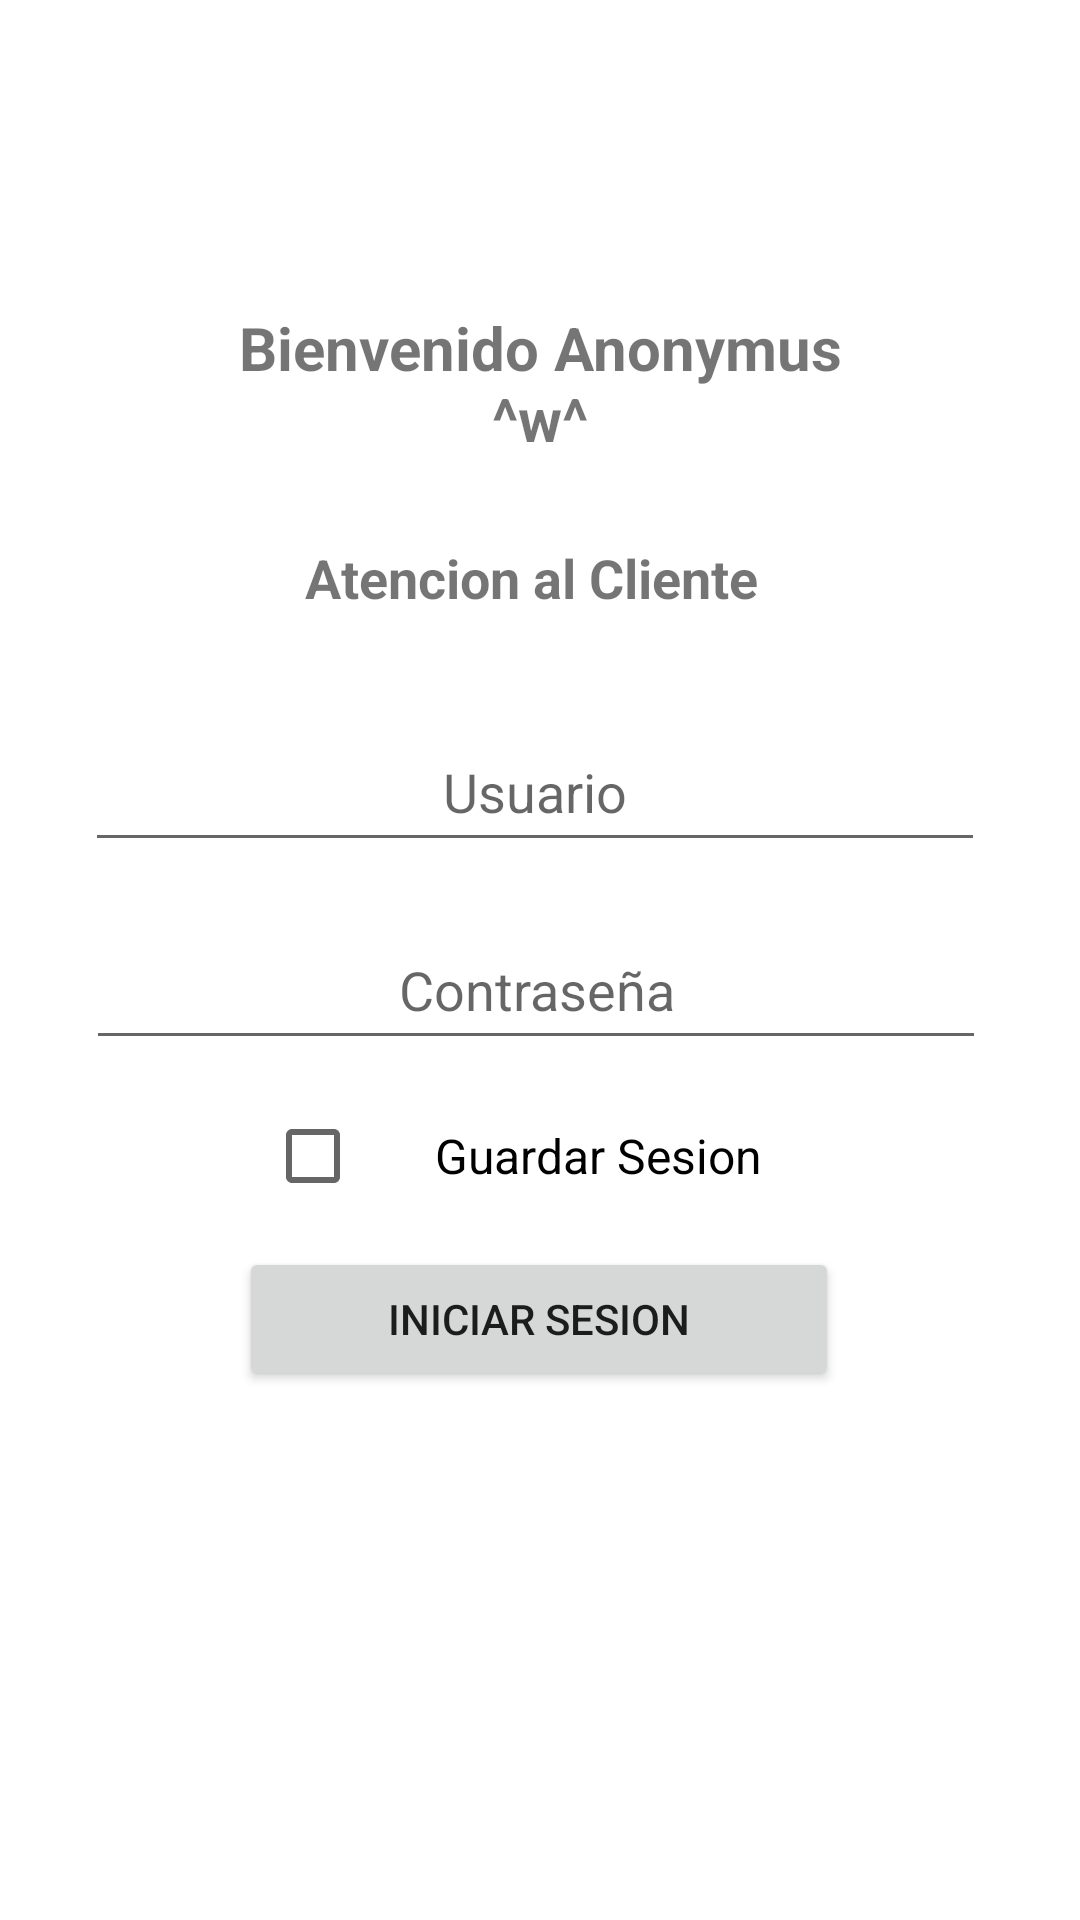

This screen was rendered from an Android layout file. Write that file and the resources it references.
<!-- AndroidManifest.xml: application theme Theme.SITEAPP -->
<!-- res/layout/activity_main.xml -->
<?xml version="1.0" encoding="utf-8"?>
<androidx.constraintlayout.widget.ConstraintLayout xmlns:android="http://schemas.android.com/apk/res/android"
    xmlns:app="http://schemas.android.com/apk/res-auto"
    xmlns:tools="http://schemas.android.com/tools"
    android:layout_width="match_parent"
    android:layout_height="match_parent"
    tools:context=".MainActivity">

    <TextView
        android:id="@+id/txv1"
        android:layout_width="229dp"
        android:layout_height="65dp"
        android:gravity="center"
        android:text="@string/txv1"
        android:textSize="20sp"
        android:textStyle="bold"
        app:layout_constraintBottom_toBottomOf="parent"
        app:layout_constraintEnd_toEndOf="parent"
        app:layout_constraintStart_toStartOf="parent"
        app:layout_constraintTop_toTopOf="parent"
        app:layout_constraintVertical_bias="0.166" />

    <TextView
        android:id="@+id/txv2"
        android:layout_width="156dp"
        android:layout_height="41dp"
        android:layout_marginTop="20dp"
        android:text="@string/txv2"
        android:textSize="18sp"
        android:textStyle="bold"
        app:layout_constraintEnd_toEndOf="parent"
        app:layout_constraintHorizontal_bias="0.499"
        app:layout_constraintStart_toStartOf="parent"
        app:layout_constraintTop_toBottomOf="@+id/txv1" />

    <EditText
        android:id="@+id/txp1"
        android:layout_width="300dp"
        android:layout_height="50dp"
        android:layout_marginTop="16dp"
        android:ems="10"
        android:gravity="center"
        android:hint="@string/txp1"
        android:drawableStart="@drawable/ic_account_circle_black_24dp"
        android:inputType="textPersonName"
        app:layout_constraintEnd_toEndOf="parent"
        app:layout_constraintHorizontal_bias="0.473"
        app:layout_constraintStart_toStartOf="parent"
        app:layout_constraintTop_toBottomOf="@+id/txv2" />

    <EditText
        android:id="@+id/txp2"
        android:layout_width="300dp"
        android:layout_height="50dp"
        android:layout_marginTop="16dp"
        android:ems="10"
        android:gravity="center"
        android:hint="@string/txp2"
        android:drawableStart="@drawable/ic_key_black_24dp"
        android:inputType="textPersonName"
        app:endIconMode="password_toggle"
        android:password="true"
        app:layout_constraintBottom_toBottomOf="parent"
        app:layout_constraintEnd_toEndOf="parent"
        app:layout_constraintHorizontal_bias="0.477"
        app:layout_constraintStart_toStartOf="parent"
        app:layout_constraintTop_toBottomOf="@+id/txp1"
        app:layout_constraintVertical_bias="0.0" />

    <Button
        android:id="@+id/btn1"
        android:layout_width="200dp"
        android:layout_height="48dp"
        android:text="@string/btn1"
        app:layout_constraintBottom_toBottomOf="parent"
        app:layout_constraintEnd_toEndOf="parent"
        app:layout_constraintHorizontal_bias="0.497"
        app:layout_constraintStart_toStartOf="parent"
        app:layout_constraintTop_toBottomOf="@+id/checkBox"
        app:layout_constraintVertical_bias="0.034" />

    <CheckBox
        android:id="@+id/checkBox"
        android:layout_width="190dp"
        android:layout_height="wrap_content"
        android:layout_marginTop="8dp"
        android:gravity="center"
        android:text="Guardar Sesion"
        android:textSize="16sp"
        app:layout_constraintEnd_toEndOf="parent"
        app:layout_constraintHorizontal_bias="0.52"
        app:layout_constraintStart_toStartOf="parent"
        app:layout_constraintTop_toBottomOf="@+id/txp2"
        tools:text="Guardar Sesion" />

</androidx.constraintlayout.widget.ConstraintLayout>
<!-- resources referenced by this layout -->
<resources>
  <string name="btn1"> Iniciar Sesion </string>
  <string name="txp1"> Usuario </string>
  <string name="txp2"> Contraseña </string>
  <string name="txv1"> Bienvenido Anonymus ^w^ </string>
  <string name="txv2"> Atencion al Cliente </string>
  <style name="Theme.SITEAPP" parent="Theme.MaterialComponents.DayNight.DarkActionBar">
          
          <item name="colorPrimary">#72A9D5</item>
          <item name="colorPrimaryVariant">@color/purple_700</item>
          <item name="colorOnPrimary">@color/white</item>
          
          <item name="colorSecondary">@color/teal_200</item>
          <item name="colorSecondaryVariant">@color/teal_700</item>
          <item name="colorOnSecondary">@color/black</item>
          
          <item name="android:statusBarColor" tools:targetApi="l">?attr/colorPrimaryVariant</item>
          
  
  
  
      </style>
  <!-- not gathered from this repository: default colours our renderer supplied (Android Studio template values) -->
  <color name="purple_700">#FF3700B3</color>
  <color name="teal_200">#FF03DAC5</color>
  <color name="teal_700">#FF018786</color>
  <color name="black">#FF000000</color>
  <color name="white">#FFFFFFFF</color>
</resources>
